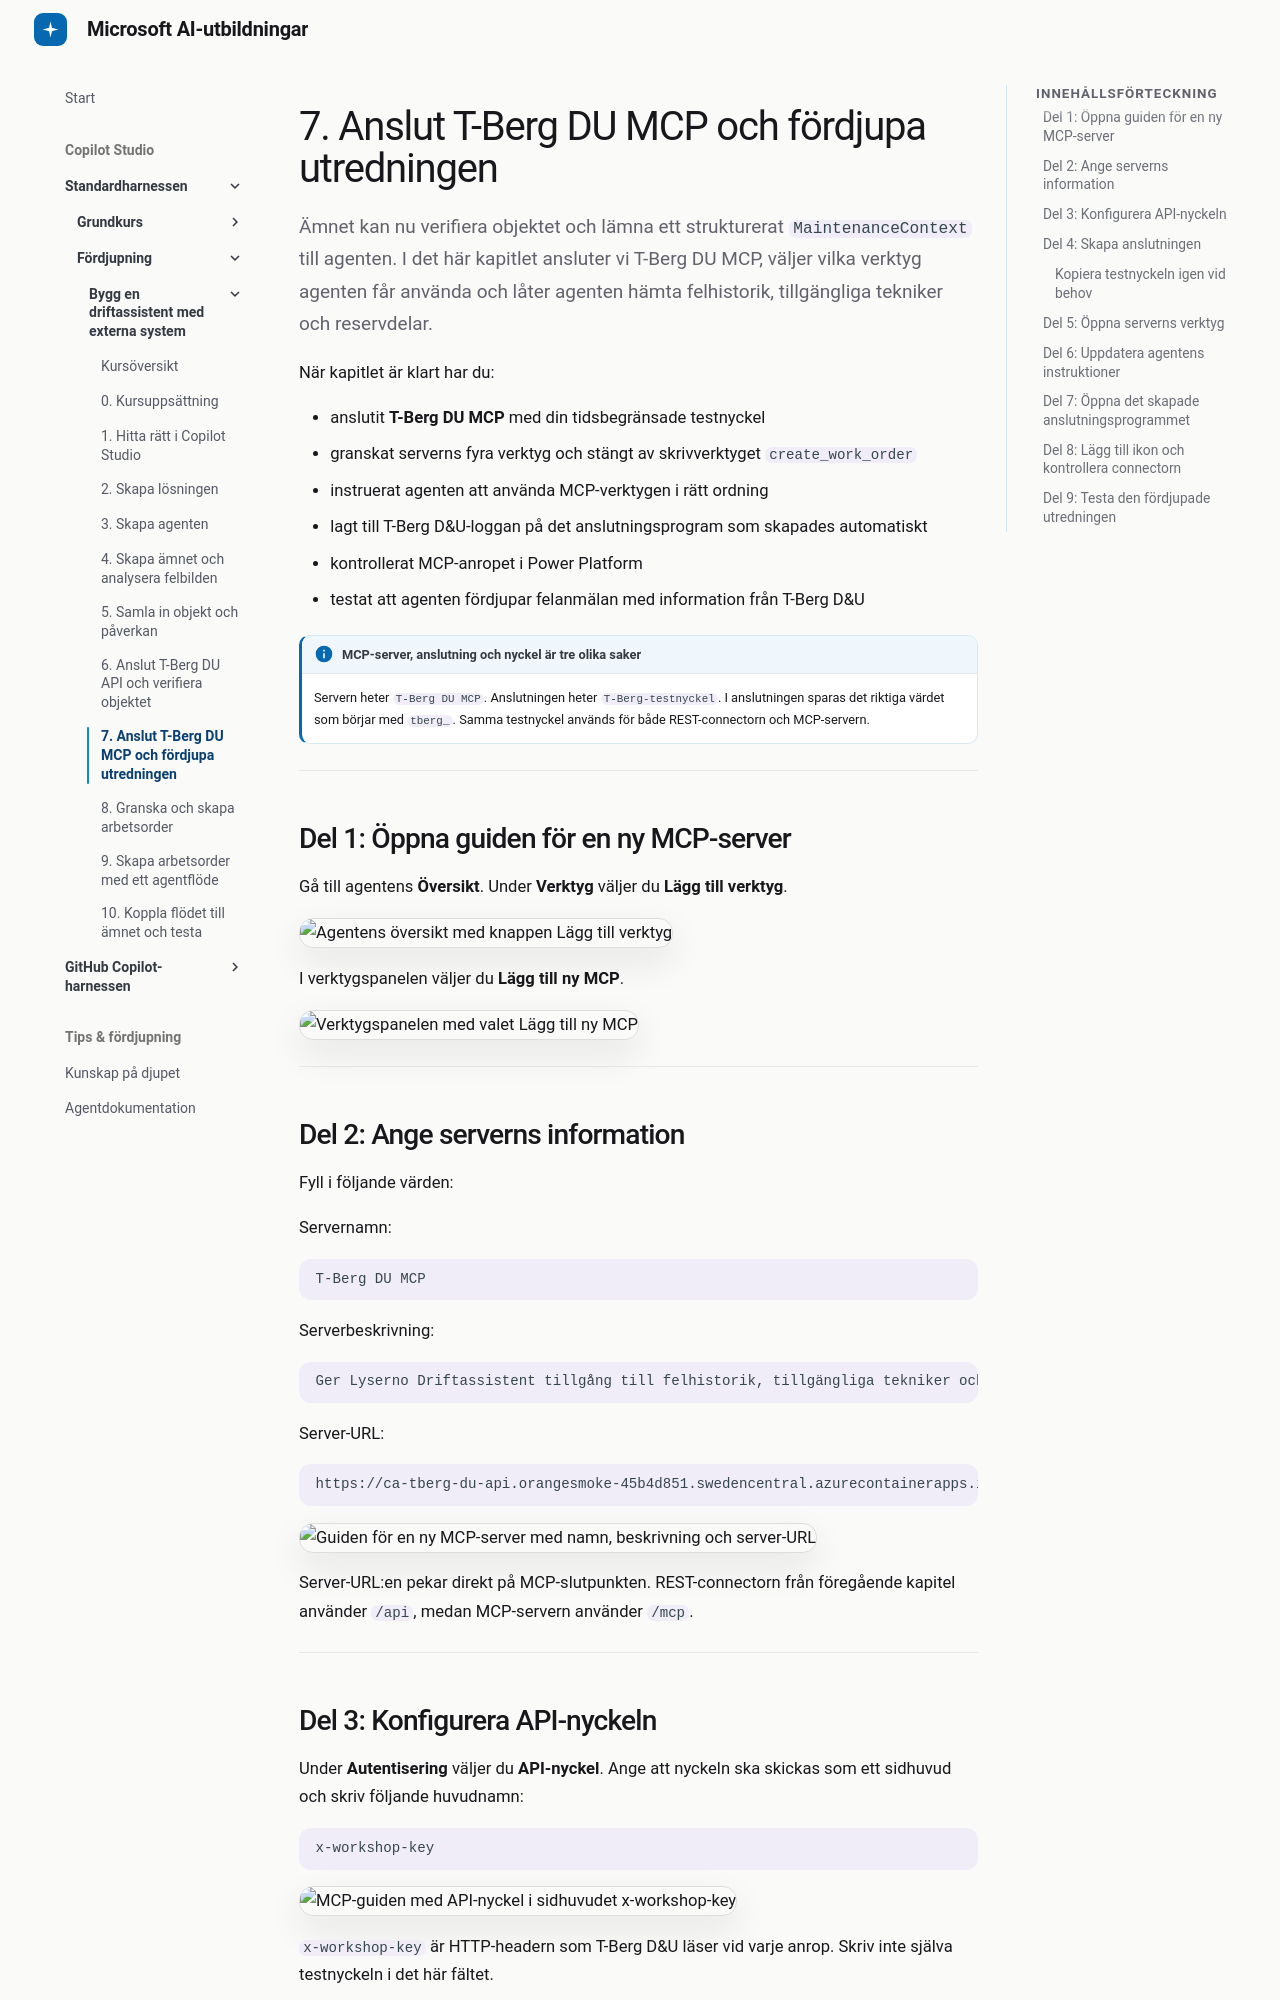

repository: tyto-official/copilot-studio-course · page: copilot-studio/standard-advanced/07-connect-tberg-mcp/index.html · generator: mkdocs

# 7. Anslut T-Berg DU MCP och fördjupa utredningen

Ämnet kan nu verifiera objektet och lämna ett strukturerat `MaintenanceContext` till agenten. I det här kapitlet ansluter vi T-Berg DU MCP, väljer vilka verktyg agenten får använda och låter agenten hämta felhistorik, tillgängliga tekniker och reservdelar.

När kapitlet är klart har du:

- anslutit **T-Berg DU MCP** med din tidsbegränsade testnyckel
- granskat serverns fyra verktyg och stängt av skrivverktyget `create_work_order`
- instruerat agenten att använda MCP-verktygen i rätt ordning
- lagt till T-Berg D&U-loggan på det anslutningsprogram som skapades automatiskt
- kontrollerat MCP-anropet i Power Platform
- testat att agenten fördjupar felanmälan med information från T-Berg D&U

!!! info "MCP-server, anslutning och nyckel är tre olika saker"
    Servern heter `T-Berg DU MCP`. Anslutningen heter `T-Berg-testnyckel`. I anslutningen sparas det riktiga värdet som börjar med `tberg_`. Samma testnyckel används för både REST-connectorn och MCP-servern.

---

## Del 1: Öppna guiden för en ny MCP-server

Gå till agentens **Översikt**. Under **Verktyg** väljer du **Lägg till verktyg**.

![Agentens översikt med knappen Lägg till verktyg](../../assets/standard-advanced/chap07/1.png)

I verktygspanelen väljer du **Lägg till ny MCP**.

![Verktygspanelen med valet Lägg till ny MCP](../../assets/standard-advanced/chap07/2.png)

---

## Del 2: Ange serverns information

Fyll i följande värden:

Servernamn:

```text
T-Berg DU MCP
```

Serverbeskrivning:

```text
Ger Lyserno Driftassistent tillgång till felhistorik, tillgängliga tekniker och reservdelar i T-Berg D&U. Använd servern efter att ämnet Rapportera utrustningsfel har lämnat ett verifierat MaintenanceContext.
```

Server-URL:

```text
https://ca-tberg-du-api.orangesmoke-45b4d851.swedencentral.azurecontainerapps.io/mcp
```

![Guiden för en ny MCP-server med namn, beskrivning och server-URL](../../assets/standard-advanced/chap07/3.png)

Server-URL:en pekar direkt på MCP-slutpunkten. REST-connectorn från föregående kapitel använder `/api`, medan MCP-servern använder `/mcp`.

---

## Del 3: Konfigurera API-nyckeln

Under **Autentisering** väljer du **API-nyckel**. Ange att nyckeln ska skickas som ett sidhuvud och skriv följande huvudnamn:

```text
x-workshop-key
```

![MCP-guiden med API-nyckel i sidhuvudet x-workshop-key](../../assets/standard-advanced/chap07/4.png)

`x-workshop-key` är HTTP-headern som T-Berg D&U läser vid varje anrop. Skriv inte själva testnyckeln i det här fältet.

Välj **Skapa**.

---

## Del 4: Skapa anslutningen

MCP-servern har nu skapats, men den saknar en anslutning med din testnyckel.

![Den skapade MCP-servern utan anslutning](../../assets/standard-advanced/chap07/5.png)

Öppna listan vid **Anslutning** och välj **Skapa ny anslutning**.

![Anslutningslistan med valet Skapa ny anslutning](../../assets/standard-advanced/chap07/6.png)
